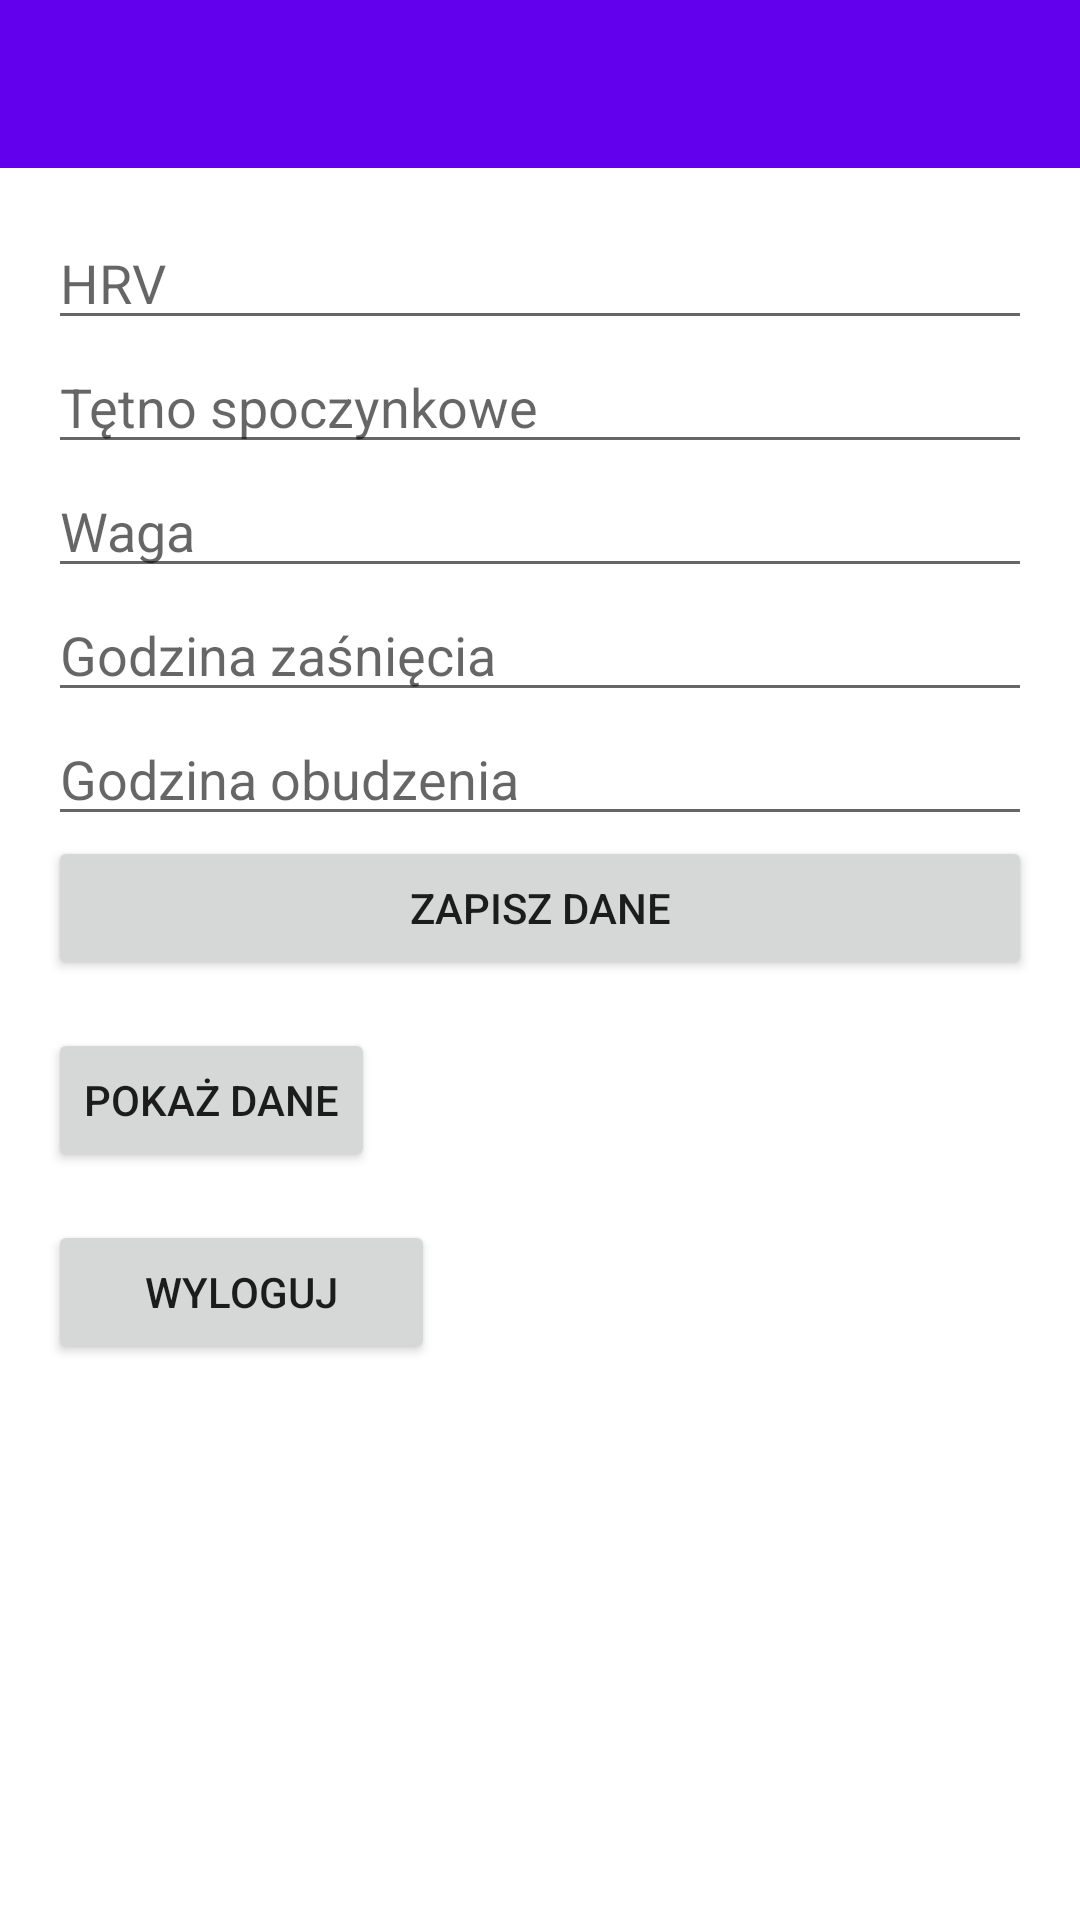

Reconstruct the res/layout file that produces this screen, plus the resources it refers to.
<!-- AndroidManifest.xml: application theme Theme.AIPlanner -->
<!-- res/layout/activity_logged_in.xml -->
<?xml version="1.0" encoding="utf-8"?>
<androidx.drawerlayout.widget.DrawerLayout
    xmlns:android="http://schemas.android.com/apk/res/android"
    xmlns:app="http://schemas.android.com/apk/res-auto"
    xmlns:tools="http://schemas.android.com/tools"
    android:id="@+id/drawer_layout"
    android:layout_width="match_parent"
    android:layout_height="match_parent">

    
    <androidx.coordinatorlayout.widget.CoordinatorLayout
        android:layout_width="match_parent"
        android:layout_height="match_parent">

        
        <androidx.appcompat.widget.Toolbar
            android:id="@+id/toolbar"
            android:layout_width="match_parent"
            android:layout_height="?attr/actionBarSize"
            android:background="?attr/colorPrimary"
            android:theme="@style/ThemeOverlay.AppCompat.Dark.ActionBar"
            app:popupTheme="@style/ThemeOverlay.AppCompat.Light"
            app:layout_behavior="com.google.android.material.appbar.AppBarLayout$ScrollingViewBehavior" />

        
        <LinearLayout
            android:id="@+id/content_layout"
            android:layout_width="match_parent"
            android:layout_height="wrap_content"
            android:orientation="vertical"
            android:padding="16dp"
            android:layout_marginTop="?attr/actionBarSize"
            android:paddingTop="12dp">

            <EditText
                android:id="@+id/etHRV"
                android:layout_width="match_parent"
                android:layout_height="wrap_content"
                android:hint="HRV" />

            <EditText
                android:id="@+id/etRestingHeartRate"
                android:layout_width="match_parent"
                android:layout_height="wrap_content"
                android:hint="Tętno spoczynkowe" />

            <EditText
                android:id="@+id/etWeight"
                android:layout_width="match_parent"
                android:layout_height="wrap_content"
                android:hint="Waga" />

            <EditText
                android:id="@+id/etBedtime"
                android:layout_width="match_parent"
                android:layout_height="wrap_content"
                android:hint="Godzina zaśnięcia" />

            <EditText
                android:id="@+id/etWakeupTime"
                android:layout_width="match_parent"
                android:layout_height="wrap_content"
                android:hint="Godzina obudzenia" />

            <Button
                android:id="@+id/btnSaveData"
                android:layout_width="match_parent"
                android:layout_height="wrap_content"
                android:text="Zapisz dane" />

            <Button
                android:id="@+id/btnViewData"
                android:layout_width="wrap_content"
                android:layout_height="wrap_content"
                android:layout_marginTop="16dp"
                android:text="Pokaż dane" />

            <Button
                android:id="@+id/btnLogout"
                android:layout_width="129dp"
                android:layout_height="wrap_content"
                android:layout_marginTop="16dp"
                android:text="Wyloguj" />

        </LinearLayout>
    </androidx.coordinatorlayout.widget.CoordinatorLayout>

    
    <com.google.android.material.navigation.NavigationView
        android:id="@+id/nav_view"
        android:layout_width="wrap_content"
        android:layout_height="match_parent"
        android:layout_gravity="start"
        app:menu="@menu/drawer_menu" />

</androidx.drawerlayout.widget.DrawerLayout>
<!-- resources referenced by this layout -->
<resources>
  <style name="Theme.AIPlanner" parent="Theme.MaterialComponents.DayNight.NoActionBar">
          <item name="colorPrimary">@color/colorPrimary</item>
          <item name="colorPrimaryVariant">@color/colorPrimaryVariant</item>
          <item name="colorOnPrimary">@color/colorOnPrimary</item>
          <item name="colorSecondary">@color/colorSecondary</item>
          <item name="colorSecondaryVariant">@color/colorSecondaryVariant</item>
          <item name="colorOnSecondary">@color/colorOnSecondary</item>
      </style>
  <color name="colorPrimary">#6200EE</color>
  <color name="colorPrimaryVariant">#3700B3</color>
  <color name="colorOnPrimary">#FFFFFF</color>
  <color name="colorSecondary">#03DAC5</color>
  <color name="colorSecondaryVariant">#018786</color>
  <color name="colorOnSecondary">#000000</color>
</resources>
